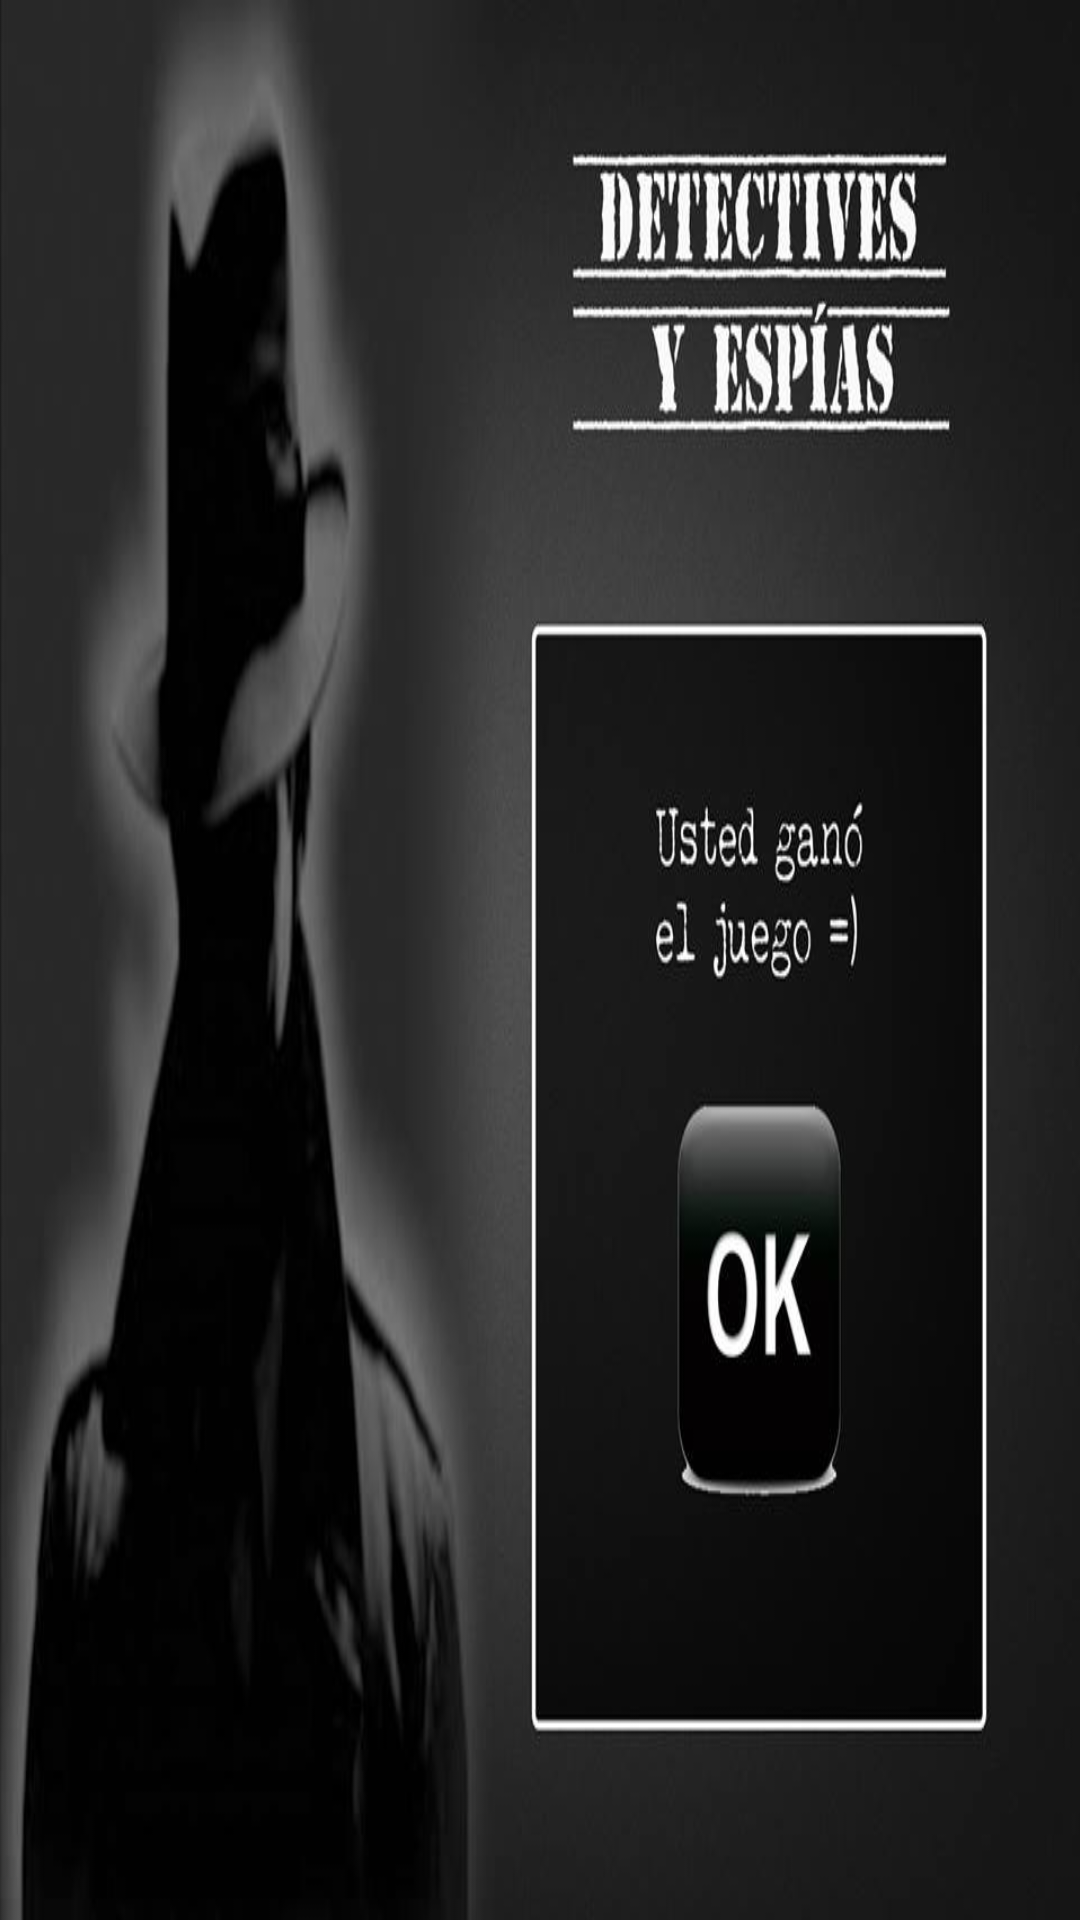

Reconstruct the res/layout file that produces this screen, plus the resources it refers to.
<!-- AndroidManifest.xml: application theme AppTheme -->
<!-- res/layout/activity_last.xml -->
<RelativeLayout xmlns:android="http://schemas.android.com/apk/res/android"
    xmlns:tools="http://schemas.android.com/tools"
    android:layout_width="match_parent"
    android:layout_height="match_parent"
    android:paddingBottom="@dimen/activity_vertical_margin"
    android:paddingLeft="@dimen/activity_horizontal_margin"
    android:paddingRight="@dimen/activity_horizontal_margin"
    android:paddingTop="@dimen/activity_vertical_margin"
    tools:context=".LastActivity" >

    <ImageView
        android:id="@+id/resultado"
        android:layout_width="fill_parent"
        android:layout_height="fill_parent"
        android:layout_alignParentBottom="true"
        android:layout_centerHorizontal="true"
 
        android:background="@drawable/gano" />

</RelativeLayout>
<!-- resources referenced by this layout -->
<resources>
  <!-- drawable gano: jpg bitmap (drawable-hdpi, 39182 bytes) -->
  <style name="AppTheme" parent="AppBaseTheme">
          
      </style>
  <style name="AppBaseTheme" parent="android:Theme.Light">
          
      </style>
</resources>
